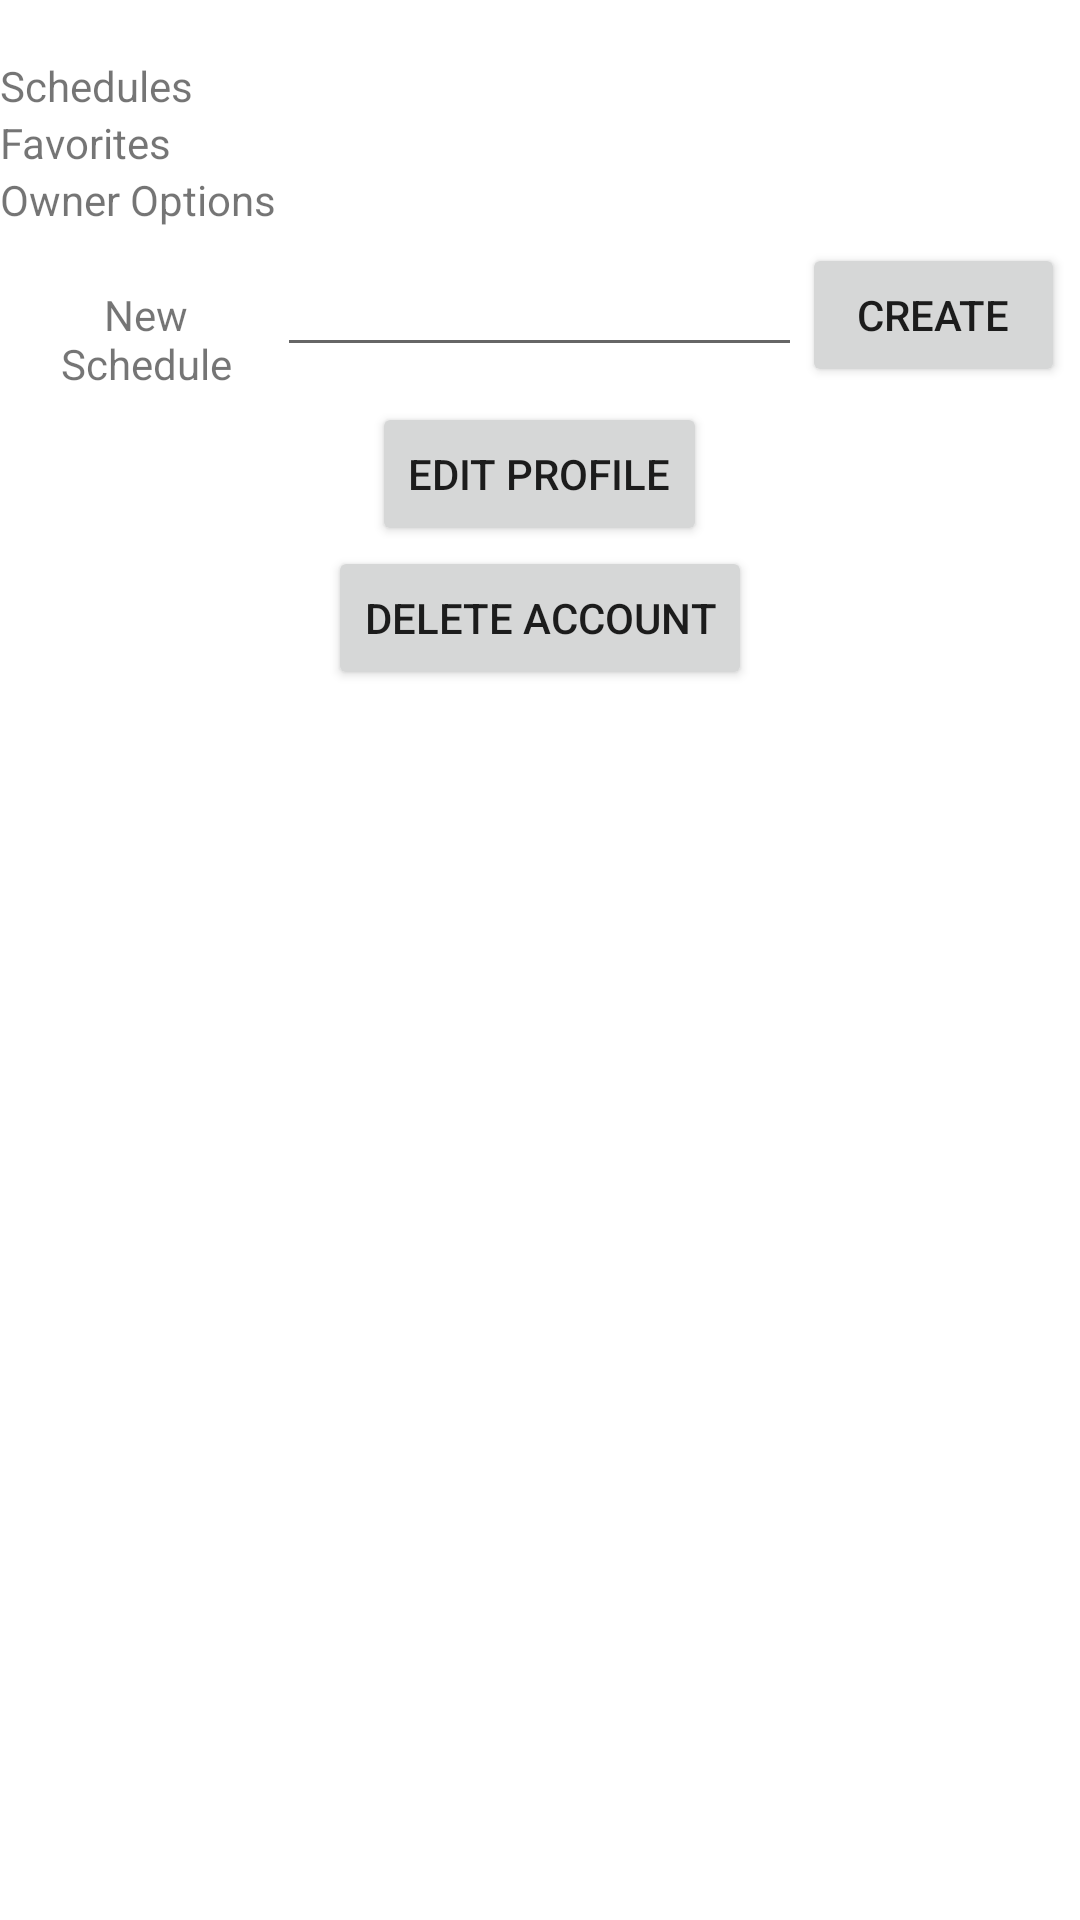

This screen was rendered from an Android layout file. Write that file and the resources it references.
<!-- AndroidManifest.xml: application theme MainMenuTheme -->
<!-- res/layout/activity_profile_view.xml -->
<?xml version="1.0" encoding="utf-8"?>
<androidx.constraintlayout.widget.ConstraintLayout xmlns:android="http://schemas.android.com/apk/res/android"
    xmlns:app="http://schemas.android.com/apk/res-auto"
    xmlns:tools="http://schemas.android.com/tools"
    android:layout_width="match_parent"
    android:layout_height="match_parent"
    tools:context=".ProfileViewActivity">


    <ScrollView
        android:layout_width="match_parent"
        android:layout_height="match_parent"
        android:orientation="vertical">

        <LinearLayout
            android:layout_width="match_parent"
            android:layout_height="wrap_content"
            android:orientation="vertical">

            
            <TextView
                android:id="@+id/profile_main_title"
                android:layout_width="match_parent"
                android:layout_height="wrap_content"/>

            
            <TextView
                android:id="@+id/profile_schedule_subtitle"
                android:layout_width="match_parent"
                android:layout_height="wrap_content"
                android:text="@string/profile_view_schedule_txt"/>

            <LinearLayout
                android:id="@+id/profile_schedule_list"
                android:layout_width="match_parent"
                android:layout_height="wrap_content"
                android:orientation="vertical"/>

            
            <TextView
                android:id="@+id/profile_favorites_subtitle"
                android:layout_width="match_parent"
                android:layout_height="wrap_content"
                android:text="@string/profile_view_favorites_txt">
            </TextView>

            <LinearLayout
                android:id="@+id/profile_favorites_list"
                android:layout_width="match_parent"
                android:layout_height="wrap_content"
                android:orientation="vertical"/>

            
            <LinearLayout
                android:id="@+id/profile_extra_layout"
                android:layout_width="match_parent"
                android:layout_height="wrap_content"
                android:orientation="vertical">

                <TextView
                    android:layout_width="match_parent"
                    android:layout_height="wrap_content"
                    android:text="@string/profile_view_owner_options_txt"/>

                <LinearLayout
                    android:layout_width="match_parent"
                    android:layout_height="wrap_content"
                    android:orientation="horizontal"
                    android:padding="5dp">
                    <TextView
                        android:layout_width="0dp"
                        android:layout_weight="1"
                        android:layout_height="wrap_content"
                        android:textAlignment="center"
                        android:text="@string/profile_view_new_schedule_txt"/>
                    <EditText
                        android:layout_width="0dp"
                        android:layout_weight="2"
                        android:layout_height="wrap_content"
                        android:textAlignment="center"/>
                    <Button
                        android:layout_width="0dp"
                        android:layout_weight="1"
                        android:layout_height="wrap_content"
                        android:text="@string/profile_view_create_schedule_txt"/>
                </LinearLayout>

                <RelativeLayout
                    android:layout_width="match_parent"
                    android:layout_height="wrap_content">
                    <Button
                        android:layout_centerInParent="true"
                        android:layout_width="wrap_content"
                        android:layout_height="wrap_content"
                        android:text="@string/profile_view_edit_profile_txt"/>
                </RelativeLayout>

                <RelativeLayout
                android:layout_width="match_parent"
                android:layout_height="wrap_content">
                    <Button
                        android:layout_centerInParent="true"
                        android:layout_width="wrap_content"
                        android:layout_height="wrap_content"
                        android:text="@string/profile_view_delete_account_txt"/>
                </RelativeLayout>

            </LinearLayout>
        </LinearLayout>
    </ScrollView>

</androidx.constraintlayout.widget.ConstraintLayout>
<!-- resources referenced by this layout -->
<resources>
  <string name="profile_view_create_schedule_txt">Create</string>
  <string name="profile_view_delete_account_txt">Delete Account</string>
  <string name="profile_view_edit_profile_txt">Edit Profile</string>
  <string name="profile_view_favorites_txt">Favorites</string>
  <string name="profile_view_new_schedule_txt">New Schedule</string>
  <string name="profile_view_owner_options_txt">Owner Options</string>
  <string name="profile_view_schedule_txt">Schedules</string>
  <style name="MainMenuTheme" parent="Theme.SchedulerUtec">
          
          <item name="colorPrimary">@color/blue_schd</item>
          <item name="colorPrimaryVariant">@color/blueD_schd</item>
          <item name="colorOnPrimary">@color/light_schd</item>
          
          <item name="colorSecondary">@color/red_schd</item>
          <item name="colorSecondaryVariant">@color/redD_schd</item>
          <item name="colorOnSecondary">@color/dark_schd</item>
      </style>
  <style name="Theme.SchedulerUtec" parent="Theme.MaterialComponents.DayNight.DarkActionBar">
          
          <item name="colorPrimary">@color/purple_500</item>
          <item name="colorPrimaryVariant">@color/purple_700</item>
          <item name="colorOnPrimary">@color/white</item>
          
          <item name="colorSecondary">@color/teal_200</item>
          <item name="colorSecondaryVariant">@color/teal_700</item>
          <item name="colorOnSecondary">@color/black</item>
          
          <item name="android:statusBarColor" tools:targetApi="l">?attr/colorPrimaryVariant</item>
          
      </style>
  <color name="blue_schd">#55c0e1</color>
  <color name="blueD_schd">#1f8cad</color>
  <color name="light_schd">#EBEFF2</color>
  <color name="red_schd">#d93e26</color>
  <color name="redD_schd">#9c2d1c</color>
  <color name="dark_schd">#121F2B</color>
  <color name="purple_500">#FF6200EE</color>
  <color name="purple_700">#FF3700B3</color>
  <color name="white">#FFFFFFFF</color>
  <color name="teal_200">#FF03DAC5</color>
  <color name="teal_700">#FF018786</color>
  <color name="black">#FF000000</color>
</resources>
